Run: headless pygame with SDL's dummy video driver; simulated clock (each Clock.tick advances the game by its frame time, no real sleeping); random seed 0; keys injected as events and as key.get_pressed() state; no mouse input; restart key C tapped at the start of phases 3 and 4.
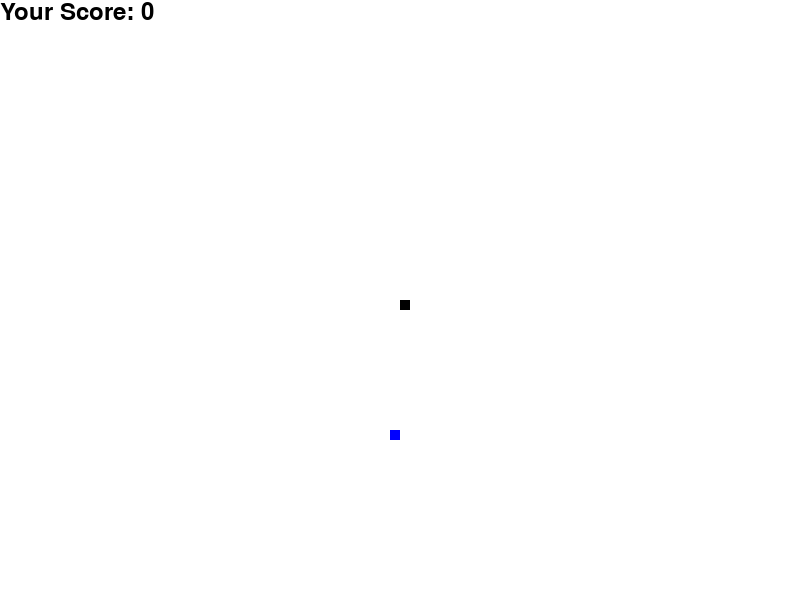
Frame 1 of 4 · flips 1–60 · no input
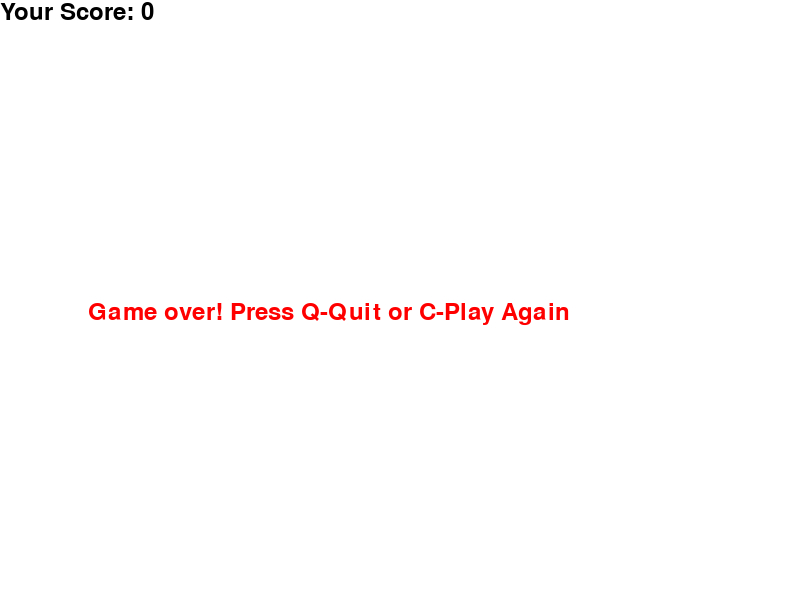
Frame 2 of 4 · flips 61–180 · tapped SPACE, RETURN · held RIGHT (→), D
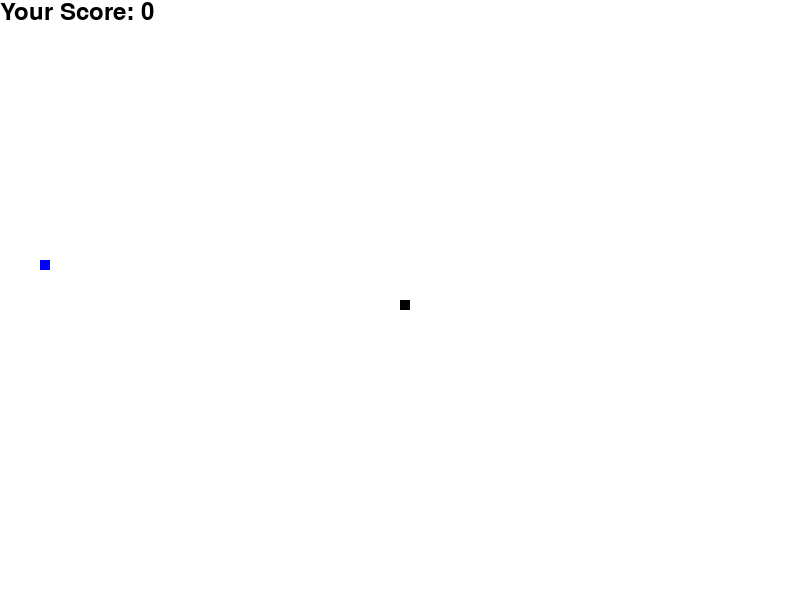
Frame 3 of 4 · flips 181–300 · tapped C · held DOWN (↓), S
Frame 4 of 4 · flips 301–420 · tapped C · held LEFT (←), A, UP (↑), W · screen same as frame 2, image omitted

The pygame program that drew these frames:

import pygame #It calls the module where the game is.
import time #Allows to use the time frame in the game. 
import random # This is for the food to appear in a random position. 
pygame.init() #This step initialize the game.


blue=(0,0,255) #Defines the RGB combination for blue.
red=(255,0,0) #Defines the RGB combination for red. 
white = (255, 255, 255) #Defines the RGB combination for white.
black = (0, 0, 0) #Defines the RGB combination for black. 
yellow = (255, 255, 102) #Defines the RGB combination for yellow.
green = (0, 255, 0) #Defines the RGB combination for green. 


dis_width = 800 #Indicates the width of the display.
dis_height  = 600 #Indicates the height of the display.

 
dis=pygame.display.set_mode((dis_width,dis_height)) #This creates a display for the game with those dimensions.
pygame.display.set_caption('Snake game by Carlos Xu') #This string names the screen. 

clock = pygame.time.Clock() #This allows the coder to use the clock.tick variable. 
snake_block=10 #Dimensions of the snake. 
snake_speed=20 #Speed of the snake

font_style = pygame.font.SysFont("bahnschrift", 35) #Indicates the font and size of the letters for game over message.
score_font = pygame.font.SysFont("comicsansms", 35) #Indicates the font and size of the letters for the score. 

def Your_score(score): #Defining the score of the game. 
    value = score_font.render("Your Score: " + str(score), True, black) #Indicates the three parameters for the score [the correct message ("Your Score"), its number (the string) and its color].
    dis.blit(value, [0, 0]) #The location of the score in the display of the game.  

def our_snake(snake_block, snake_list): #Defining the body of the snake. 
    for x in snake_list: #When eating food, the body's snake will grow. 
        pygame.draw.rect(dis, black, [x[0], x[1], snake_block, snake_block]) #The body's snake will grow one snake blcok every time it eats. 

def message(msg,color): #defining the message function.
    mesg = font_style.render(msg, True, color) #Indicates the three parameters for the game over message (the correct message and its color)
    dis.blit(mesg, [dis_width/9, dis_height/2]) #Indicates where the message is going to appear (its position).

def gameLoop():  #Creating a function for a gameloop. 
    game_over = False ##The display of the game closes when losing. 
    game_close = False #Appears the message of "Game over! Press Q-Quit or C-Play Again"

    x1 = dis_width/2 #indicates the position of the snake in the display in terms of the x-axis. 
    y1 = dis_height/2 #indicates the position of the snake in the display in terms of the y-axis. 
    x1_change = 0  #This is to hold the updating values of the x and y coordinates.    
    y1_change = 0  #This is to hold the updating values of the x and y coordinates.   

    snake_List = [] #Defines the snake's body as a list. 
    Length_of_snake = 1 #Its body will start with one block. 

    foodx = round(random.randrange(0, dis_width - snake_block) / 10.0) * 10.0 #Indicates the dimension and the size of the food in x-axis.
    foody = round(random.randrange(0, dis_height - snake_block) / 10.0) * 10.0 #Indicates the dimension and the size of the food in y-axis.
    while not game_over: #This is a loop that will keep repeating itself until the gameover variable has been set to true. 
        while game_close == True: # After the game is over. 
            dis.fill(white) #The display will be white. 
            message("Game over! Press Q-Quit or C-Play Again", red) ##It will appear this message on the screen. 
            Your_score(Length_of_snake - 1) #The score of the game will increase by one every time the snake eats one block of food. This means that the score will increase as much as the snake's body.
            pygame.display.update() #This step updates the display of the screen.

            for event in pygame.event.get(): #get every event as a list and run a forloop over them. 
                if event.type == pygame.KEYDOWN: #Establishes the keyboard keys that are being used while playing the game. 
                    if event.key == pygame.K_q: #Pressing Q equals exit the game. 
                        game_over=True #If it receives a quit event, then the forloop ends.
                        game_close = False # It will not appear the message of "Game over! Press Q-Quit or C-Play Again"
                    if event.key == pygame.K_c: #Pressing C equals play again. 
                        gameLoop() #The game will start again. 

        for event in pygame.event.get(): #get every event as a list and run a forloop over them. 
            if event.type==pygame.QUIT: #Here, system receives an event which quits the game.
                game_over = True #When the screen closes and exits the game. 
            if event.type == pygame.KEYDOWN: #Establishes the keyboard keys that are being used while playing the game. 
                if event.key == pygame.K_LEFT: #Indicates the use of the left arrow. 
                    x1_change = -snake_block # When pressing it, the snake will move -10 in x-axis. 
                    y1_change = 0 # When pressing it, the snake will not move in the y-axis. 
                elif event.key == pygame.K_RIGHT: #Indicates the use of the right arrow. 
                    x1_change = snake_block # When pressing it, the snake will move 10 in x-axis. 
                    y1_change = 0  # When pressing it, the snake will not move in the y-axis.
                elif event.key == pygame.K_UP: #Indicates the use of the upper arrow. 
                    y1_change = -snake_block #When pressing it, the snake will move -10 in y-axis. 
                    x1_change = 0 #When pressing it, the snake will not move in the x-axis.
                elif event.key == pygame.K_DOWN: #Indicates the use of the lower arrow. 
                    y1_change = snake_block #When pressing it, the snake will move 10 in y-axis. 
                    x1_change = 0 #When pressing it, the snake will not move in the x-axis.

        if x1 >= dis_width or x1 < 0 or y1 >= dis_height or y1 < 0: #If the snake touches the boundaries of the display, the game is over. 
            game_close = True #Game is over. 
        
        x1 += x1_change #Does an update of the snake position in the x-axis. 
        y1 += y1_change #Does an update of the snake position in the y-axis. 
        dis.fill(white) #Indicates that the display will be white. 
        pygame.draw.rect(dis, blue, [foodx, foody, snake_block, snake_block]) #Set the position (coordinates 200, 150- in the middle) and size (10, 10- pixels) of the snake.

        snake_Head = [] #Defines the variable of the snake's head as a empty list.
        snake_Head.append(x1) #It will increase in x-axis.
        snake_Head.append(y1) #It will increase in y-axis.
        snake_List.append(snake_Head) #This will add one block to the snake every time it eats. 


        if len(snake_List) > Length_of_snake: #If the length of the snake list is greater than the snake's body.
            del snake_List[0] #It will remain as an empty list. 
 
        for x in snake_List[:-1]: #The snake cannot touch itself. 
            if x == snake_Head: # If any part of the snake's body touches its head, then the player will lose.
                game_close = True #It will appear the game over message and the game will close. 
 
        our_snake(snake_block, snake_List) #Calls the function our_snake with parameters snake_block and snake_List. 

        Your_score(Length_of_snake - 1) #The score of the game will increase by one every time the snake eats one block of food. This means that the score will increase as much as the snake's body.
 
 
        pygame.display.update() #Updates the display.

        if x1 == foodx and y1 == foody: #If the snake touches food. 
            foodx = round(random.randrange(0, dis_width - snake_block) / 10.0) * 10.0 #Moves the food's x values elsewhere. 
            foody = round(random.randrange(0, dis_height - snake_block) / 10.0) * 10.0 #Moves the food's y values elsewhere.
            Length_of_snake += 1 #The lenght of the snake will increase by one block. 


        if x1 == foodx and y1 == foody: #This describes when the snake eats the food. 
            print("Yummy!!") #This will be printed in the terminal when the snake eats the food. 
        clock.tick(snake_speed) #Set the game speed to snake_speed. 

    pygame.quit() #Uninitialize the screen display. 
    quit() #Uninitialize everything. 
gameLoop() #Calls the function that makes the game.  
